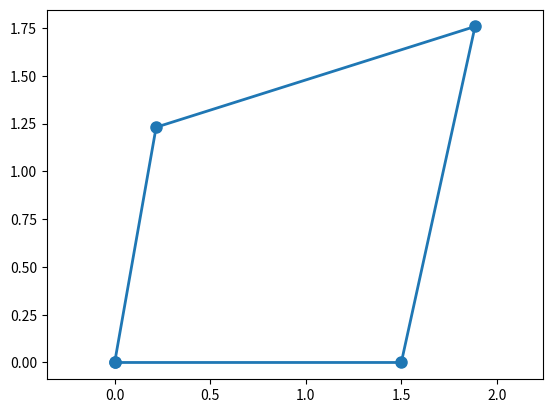

This figure's Python source:
# -*- coding: utf-8 -*-
"""
Created on Sat Sep 12 16:54:36 2020

[redacted]
"""

import numpy as np
import matplotlib.pyplot as plt
from scipy.optimize import root_scalar

link_lengths = [1.5, 1.25, 1.75, 1.8]   # link lengths [m]
tht2 = 80*np.pi/180                     # angle of crank [rad]
z1 = link_lengths[0]                    # ground link
z2 = link_lengths[1]*np.exp(1j*tht2)    # crank link
link_config = 'open'                    # 'open' or 'crossed'

# choose which solution of tht4 to look for
tht_div = np.angle(z2-z1)
if link_config == 'open':
    if tht2 >= 0:
        bracket = [tht_div-np.pi,tht_div]      # angle range to search within
        x0 = tht_div-np.pi/2                   # initial guess for tht4
    else:
        bracket = [tht_div,tht_div+np.pi]      # angle range to search within
        x0 = tht_div+np.pi/2                   # initial guess for tht4
else:  # 'crossed'
    if tht2 >= 0:
        bracket = [tht_div,tht_div+np.pi]      # angle range to search within
        x0 = tht_div+np.pi/2                   # initial guess for tht4
    else:
        bracket = [tht_div-np.pi,tht_div]      # angle range to search within
        x0 = tht_div-np.pi/2                   # initial guess for tht4

# function whose root we want to find within the bracket
def calc_tht4(tht4_guess):
    z4 = link_lengths[3]*np.exp(1j*tht4_guess)
    z5 = z1 + z4
    z3 = z5 - z2
    r = np.abs(z3)
    return r - link_lengths[2]    # r - R3

# initial guess for tht4 based on the configuration
if link_config == 'open':
    x0 = np.pi/2
else:
    x0 = -np.pi/2

# find the root
sol = root_scalar(calc_tht4,x0=x0,bracket=bracket)  # calls the calc_tht4 function repeatedly with new guesses
tht4 = sol.root
z4 = link_lengths[3]*np.exp(1j*tht4)
z5 = z1 + z4
z3 = z5 - z2
tht3 = np.angle(z3)
print('theta 3 = ',tht3*180/np.pi,'deg.')
print('theta 4 = ',tht4*180/np.pi,'deg.')

# plot the resulting linkage configuration
linkage = [0, z2, z5, z1, 0]
plt.plot(np.real(linkage),np.imag(linkage),lw=2,marker='.',ms=16)
plt.axis('equal')